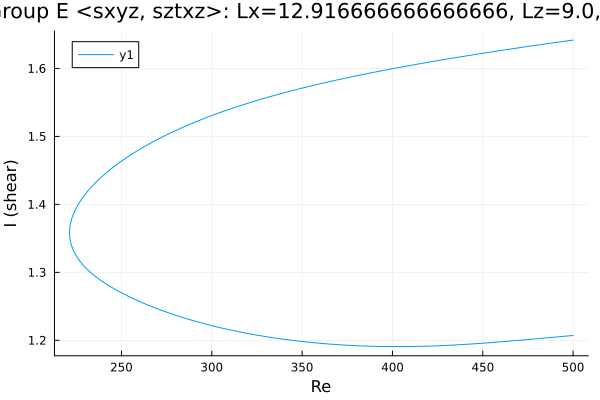

Source data for this figure (header and first rows):
Re, shear
500.0, 1.642
499.2, 1.642
497.8, 1.641
496.4, 1.64
495, 1.64
493.6, 1.639
492.2, 1.639
490.8, 1.638
489.3, 1.638
487.9, 1.637
486.5, 1.637
485.1, 1.636
483.7, 1.636
482.3, 1.635
480.9, 1.635
479.4, 1.634
478, 1.634
476.6, 1.633
475.2, 1.632
473.8, 1.632
472.4, 1.631
471, 1.631
469.5, 1.63
468.1, 1.63
466.7, 1.629
465.3, 1.629
463.9, 1.628
462.5, 1.627
461.1, 1.627
459.6, 1.626
458.2, 1.626
456.8, 1.625
455.4, 1.625
454, 1.624
452.6, 1.623
451.2, 1.623
449.7, 1.622
448.3, 1.622
446.9, 1.621
446.4, 1.621
444.9, 1.62
443.5, 1.62
442.1, 1.619
440.7, 1.618
439.3, 1.618
437.9, 1.617
436.5, 1.617
435, 1.616
433.6, 1.615
432.5, 1.615
431, 1.614
429.6, 1.614
428.2, 1.613
426.8, 1.612
425.4, 1.612
424.7, 1.611
423.3, 1.611
421.9, 1.61
420.5, 1.609
419.1, 1.609
... 404 more rows
